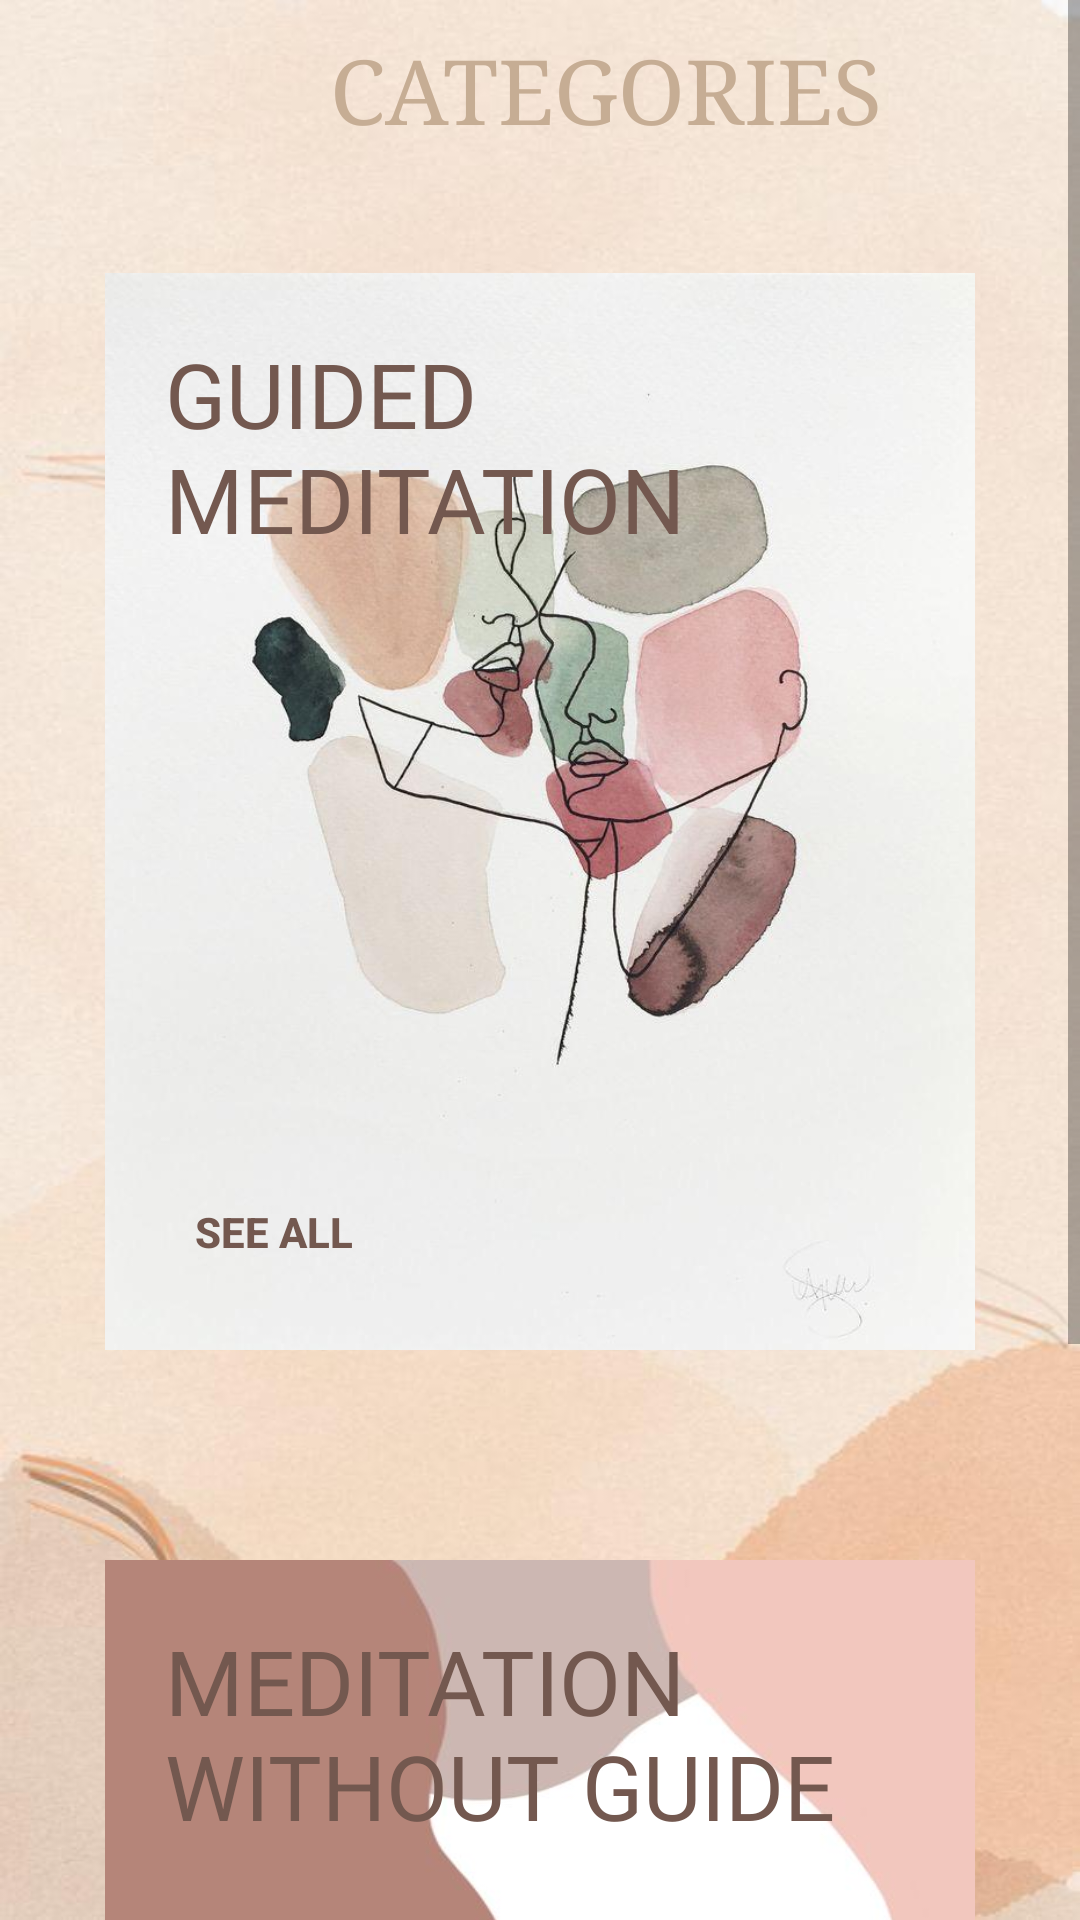

Here is an Android app screen rendered from its layout file. Give the layout XML and the strings, colors and styles it references.
<!-- AndroidManifest.xml: application theme Theme.GitProject2 -->
<!-- res/layout/activity_meditation.xml -->
<?xml version="1.0" encoding="utf-8"?>
<androidx.constraintlayout.widget.ConstraintLayout xmlns:android="http://schemas.android.com/apk/res/android"
    xmlns:app="http://schemas.android.com/apk/res-auto"
    xmlns:tools="http://schemas.android.com/tools"
    android:layout_width="match_parent"
    android:layout_height="match_parent"
    android:background="@drawable/login_back"
    tools:context=".Meditation">

    <ScrollView
        android:layout_width="match_parent"
        android:layout_height="match_parent">

        <LinearLayout
            android:layout_width="match_parent"
            android:layout_height="match_parent"
            android:orientation="vertical">

            <RelativeLayout
                android:layout_width="match_parent"
                android:layout_height="?actionBarSize">



                <Button
                    android:id="@+id/btn_back"
                    android:layout_width="25dp"
                    android:layout_height="25dp"
                    android:layout_centerVertical="true"
                    android:background="@drawable/back_icon"
                    android:padding="15dp" />

                <TextView
                    android:layout_width="wrap_content"
                    android:layout_height="wrap_content"
                    android:layout_marginLeft="100dp"
                    android:fontFamily="serif"
                    android:padding="10dp"
                    android:text="Categories"
                    android:textAllCaps="true"
                    android:textColor="@color/dkrem"
                    android:textSize="30sp" />


            </RelativeLayout>

            <RelativeLayout
                android:layout_width="wrap_content"
                android:layout_height="359dp"
                android:layout_margin="35dp"
                android:background="@drawable/guided_meditation"
                android:layout_gravity="center">

                <TextView

                    android:layout_width="wrap_content"
                    android:layout_height="wrap_content"
                    android:padding="20dp"
                    android:text="GUIDED MEDITATION"
                    android:textColor="@color/brown"
                    android:textSize="30sp" />

                <Button
                    android:id="@+id/btn_with_guide"
                    android:layout_width="wrap_content"
                    android:layout_height="wrap_content"
                    android:layout_alignParentBottom="true"
                    android:background="#00000000"
                    android:padding="30dp"
                    android:text="see all"
                    android:textColor="@color/brown"
                    android:textStyle="bold" />


            </RelativeLayout>

            <RelativeLayout
                android:layout_width="wrap_content"
                android:layout_height="359dp"
                android:layout_margin="35dp"
                android:layout_gravity="center"
                android:background="@drawable/meditation_without_guide">

                <TextView

                    android:layout_width="wrap_content"
                    android:layout_height="wrap_content"
                    android:padding="20dp"
                    android:text="MEDITATION      WITHOUT GUIDE"
                    android:textColor="@color/brown"
                    android:textSize="30sp" />

                <Button
                    android:id="@+id/btn_without_guide"
                    android:layout_width="wrap_content"
                    android:layout_height="wrap_content"
                    android:layout_alignParentBottom="true"
                    android:background="#00000000"
                    android:padding="30dp"
                    android:text="see all"
                    android:textColor="@color/brown"
                    android:textStyle="bold" />

            </RelativeLayout>


        </LinearLayout>
    </ScrollView>

</androidx.constraintlayout.widget.ConstraintLayout>
<!-- resources referenced by this layout -->
<resources>
  <color name="brown">#73584F</color>
  <color name="dkrem">#C6AD94</color>
  <!-- drawable guided_meditation: jpeg bitmap (drawable, 45673 bytes) -->
  <!-- drawable login_back: jpg bitmap (drawable, 38336 bytes) -->
  <!-- drawable meditation_without_guide: jpeg bitmap (drawable, 11822 bytes) -->
  <style name="Theme.GitProject2" parent="Theme.MaterialComponents.DayNight.DarkActionBar">
          
          <item name="colorPrimary">@color/brownsoft</item>
          <item name="colorPrimaryVariant">@color/cardview_shadow_start_color</item>
          <item name="colorOnPrimary">@color/white</item>
          
          <item name="colorSecondary">@color/browndark</item>
          <item name="colorSecondaryVariant">@color/browndark</item>
          <item name="colorOnSecondary">@color/browndark</item>
          
          <item name="android:statusBarColor" tools:targetApi="l">?attr/colorPrimaryVariant</item>
          
      </style>
  <color name="brownsoft">#C88974</color>
  <color name="white">#FFFFFFFF</color>
  <color name="browndark">#65483E</color>
</resources>
